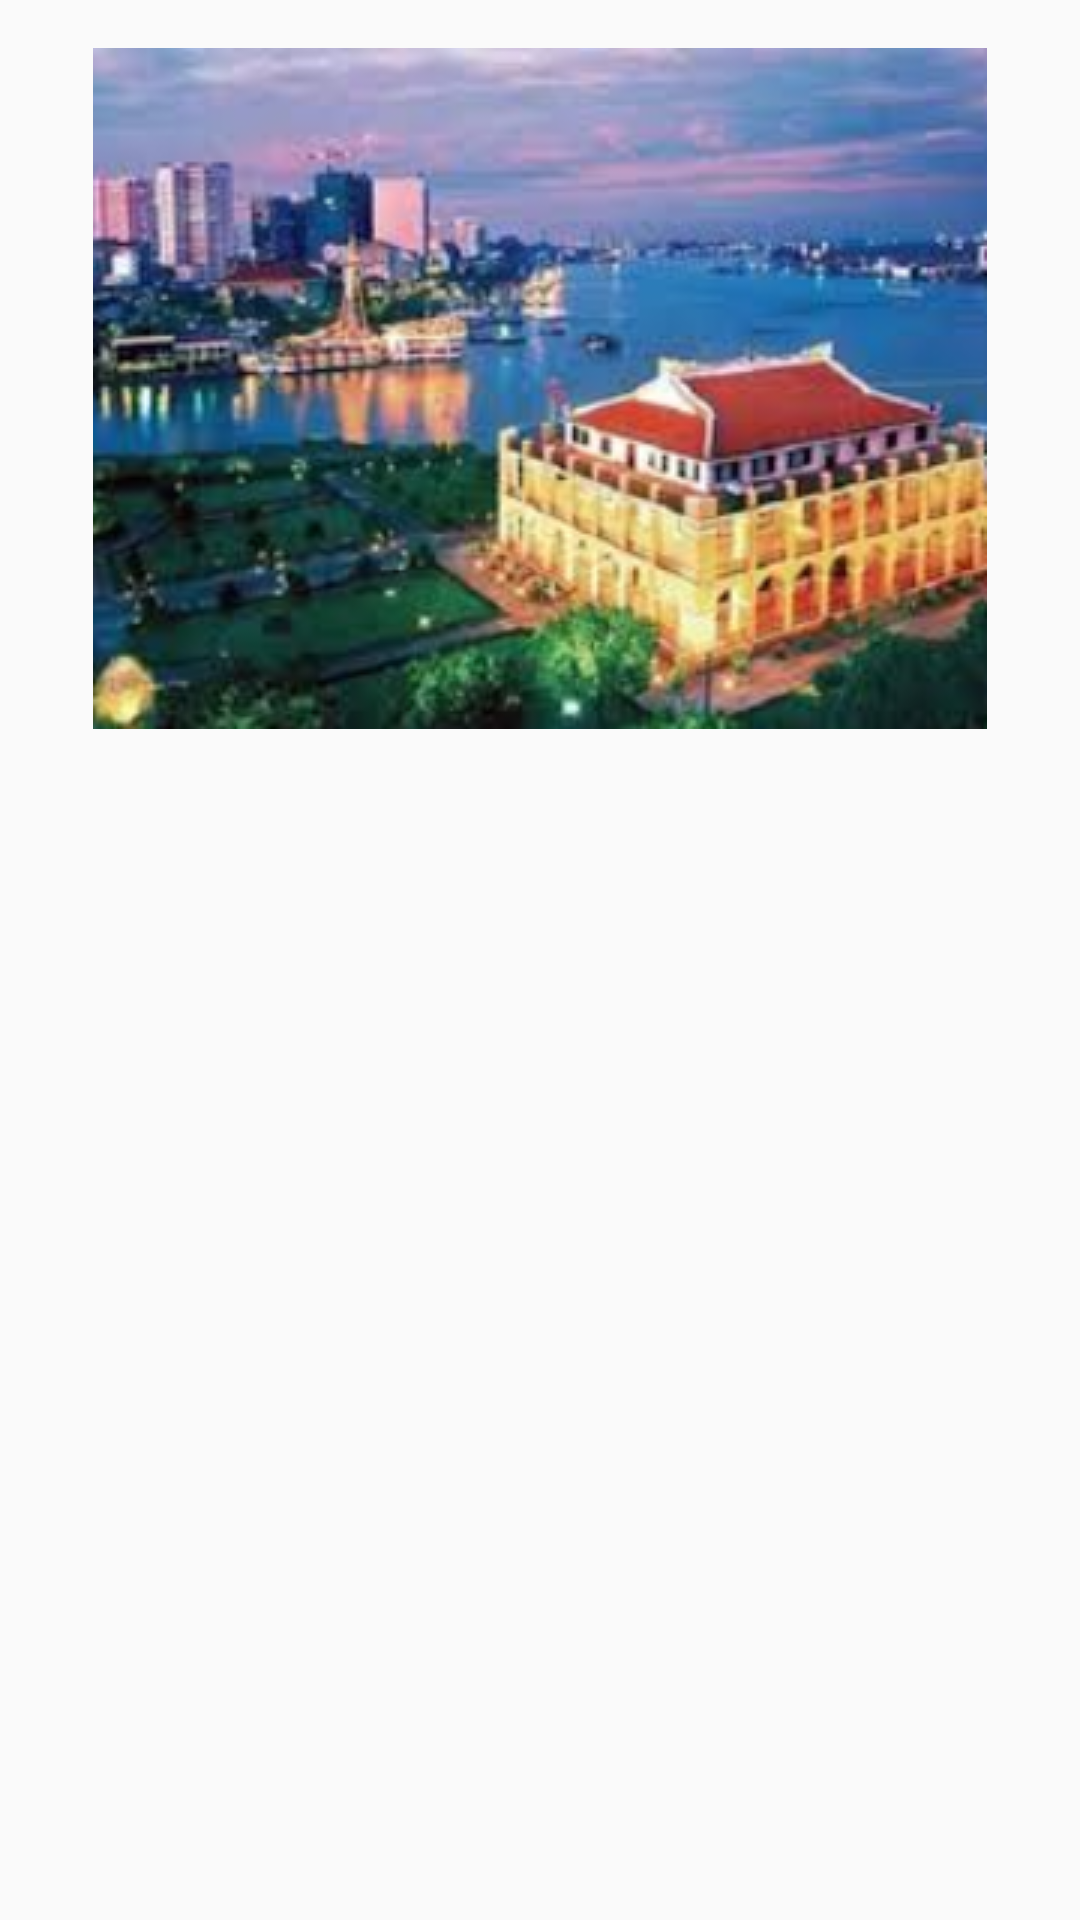

Write the Android layout XML for this screen, with the resource values it uses.
<!-- AndroidManifest.xml: application theme AppTheme -->
<!-- res/layout/custom_content.xml -->
<?xml version="1.0" encoding="utf-8"?>
<LinearLayout xmlns:android="http://schemas.android.com/apk/res/android"
    xmlns:app="http://schemas.android.com/apk/res-auto"
    xmlns:tools="http://schemas.android.com/tools"
    android:orientation="vertical"
    android:layout_width="match_parent"
    android:layout_height="match_parent"
    android:padding="16dp">

    <ImageView
        android:id="@+id/placeImageCustomContent"
        android:layout_width="match_parent"
        android:layout_height="wrap_content"
        app:srcCompat="@drawable/bnr" />

    <TextView
        android:id="@+id/descriptionCustomContent"
        android:layout_width="match_parent"
        android:layout_height="match_parent"
        android:layout_gravity="center"
        android:layout_marginTop="10dp"
        android:fontFamily="sans-serif"
        android:textAlignment="center"
        android:textColor="@color/MyColor" />

</LinearLayout>
<!-- resources referenced by this layout -->
<resources>
  <!-- drawable bnr: png bitmap (drawable, 202966 bytes) -->
  <style name="AppTheme" parent="Theme.AppCompat.Light.DarkActionBar">
          
          <item name="colorPrimary">@color/colorPrimary</item>
          <item name="colorPrimaryDark">@color/colorPrimaryDark</item>
          <item name="colorAccent">@color/colorAccent</item>
          <item name="android:windowActionBarOverlay">true</item>
      </style>
  <color name="colorPrimary">#3498db</color>
  <color name="colorPrimaryDark">#303F9F</color>
  <color name="colorAccent">#2ecc71</color>
</resources>
